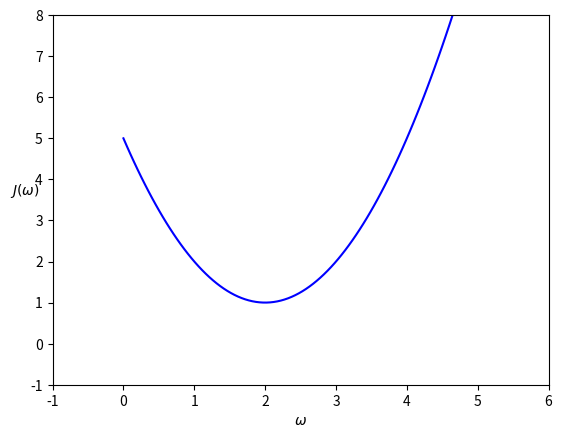

Python code for this plot:
# -*- coding: utf-8 -*-
"""
Created on Wed Jul  5 16:49:47 2017

@author: ishihara
"""

import numpy as np
import matplotlib.pyplot as plt

def J(x):
    return x*(x-4)+5

n = 100
x = np.linspace(0, 5, n)
np.random.seed(seed = 32)
stack = [] # プロット用のリスト

# Graph
plt.xlim(-1, 6)
plt.ylim(-1, 8)
plt.xlabel(r"$\omega$")
plt.ylabel(r"$J(\omega)$", rotation=0)
plt.plot(x, J(x), "b")
plt.show()
